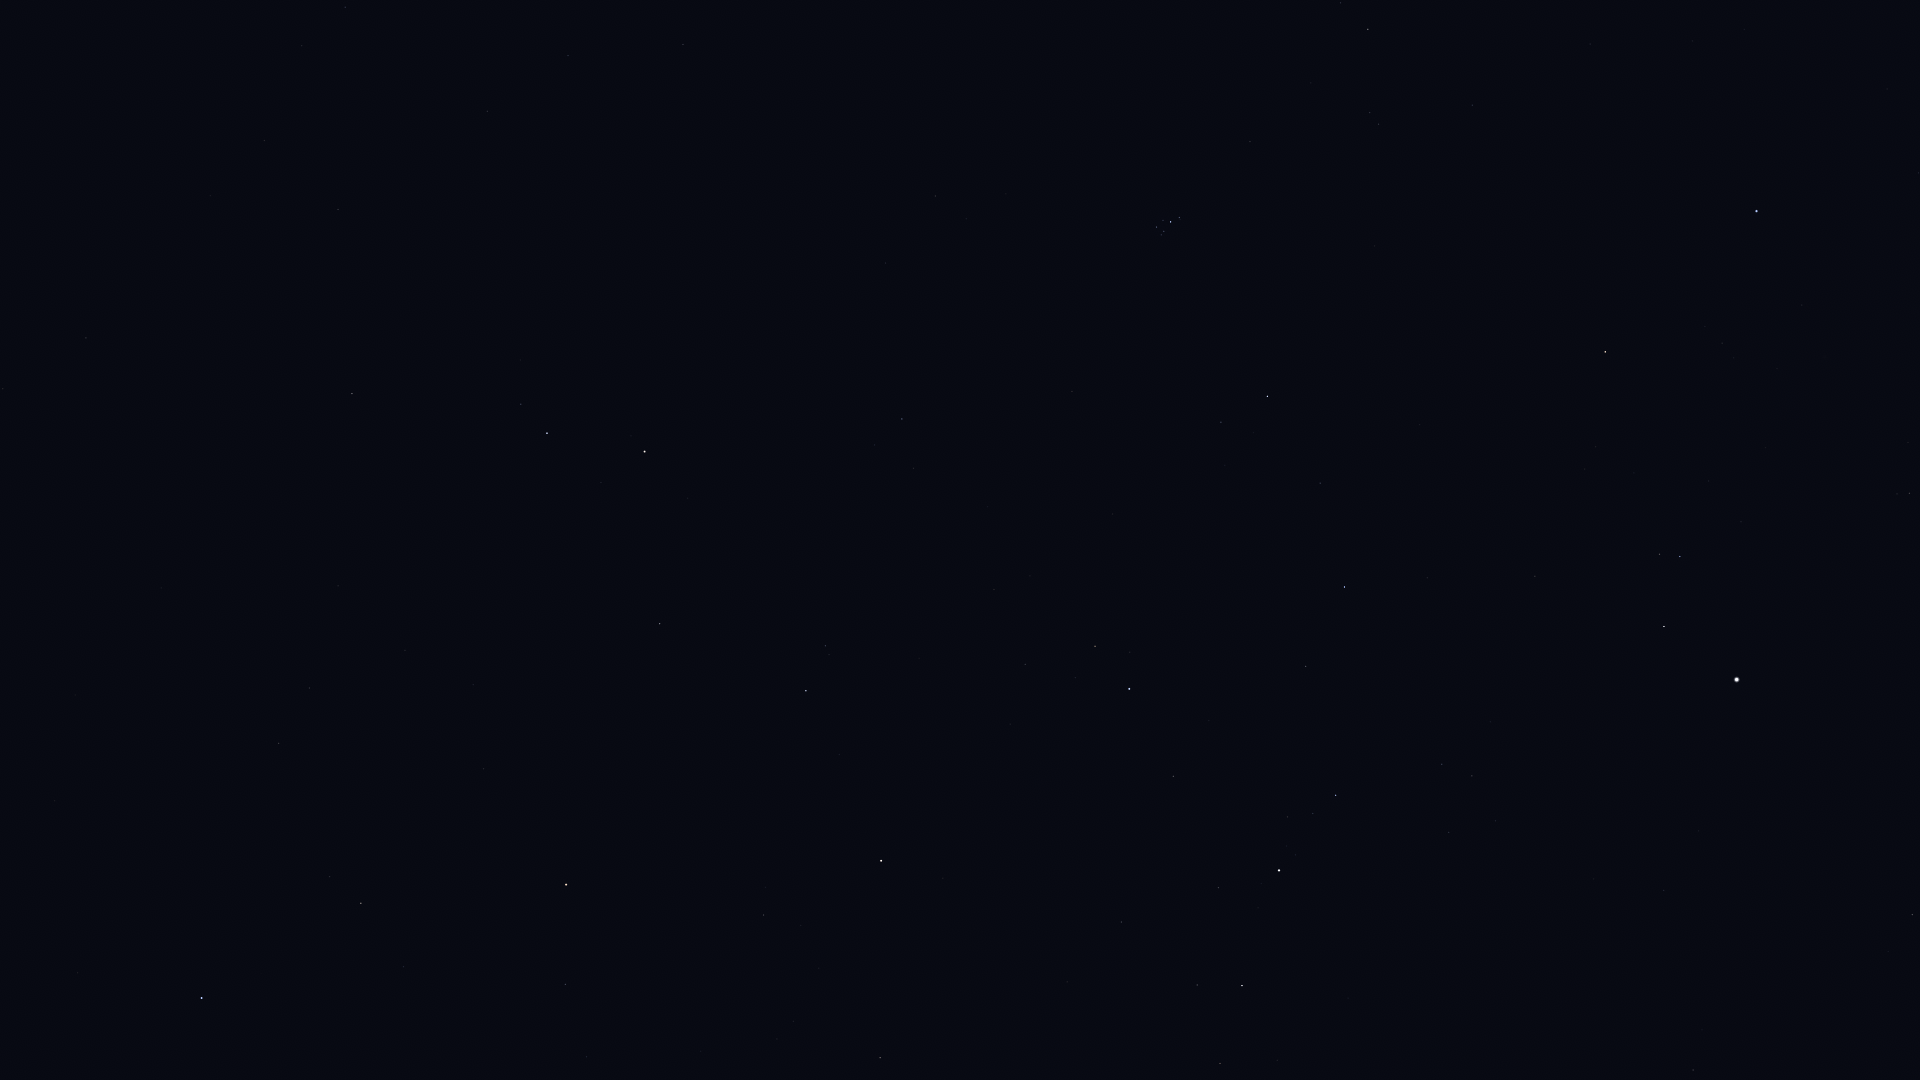

The file beside this chart, header and first rows:
Star_ID, Name, X, Y
677, Alpheratz, 202, 998
3092, HIP 3092, 361, 903
3881, HIP 3881, 586, 1057
4436, HIP 4436, 565, 984
4889, HIP 4889, 474, 834
4906, HIP 4906, 86, 338
5447, Mirach, 566, 885
5737, Revati, 140, 289
5742, HIP 5742, 405, 650
6193, HIP 6193, 473, 685
6411, Adhil, 777, 1039
6643, Bélénos, 519, 692
7007, HIP 7007, 210, 196
7097, Alpherg, 352, 394
7513, Titawin, 763, 915
7607, Nembus, 880, 1058
7884, HIP 7884, 264, 141
8198, Torcular, 338, 210
8796, Mothallah, 660, 624
8832, Mesarthim, 521, 404
8833, HIP 8833, 302, 46
8903, Sheratan, 547, 433
9487, Alrescha, 345, 7
9640, Almach, 881, 861
9884, Hamal, 644, 452
10670, HIP 10670, 825, 646
12191, Buna, 1010, 777
13061, Lilii Borea, 913, 468
13209, Bharani, 902, 419
13254, HIP 13254, 1025, 664
13268, Miram, 1220, 1063
14328, HIP 14328, 1242, 986
14576, Algol, 1129, 689
14668, Misam, 1173, 776
14838, Botein, 935, 196
15863, Mirfak, 1279, 870
17358, HIP 17358, 1336, 795
18246, Atik, 1221, 422
17489, Celaeno, 1157, 231
17499, Electra, 1156, 227
17531, Taygeta, 1161, 235
17573, Maia, 1164, 231
17579, Asterope, 1166, 236
17608, Merope, 1163, 220
17702, Alcyone, 1171, 222
17847, Atlas, 1533, 33
17851, Pleione, 1180, 220
18532, HIP 18532, 1344, 587
18614, Menkib, 1320, 483
20648, HIP 20648, 1340, 3
20889, Ain, 1368, 29
21881, HIP 21881, 1472, 105
23015, Hassaleh, 1605, 352
23416, Almaaz, 1664, 627
23453, Saclateni, 1659, 554
23767, Haedus, 1680, 557
24608, Capella, 1737, 680
25428, Elnath, 1756, 211
26451, Tianguan, 1806, 0
